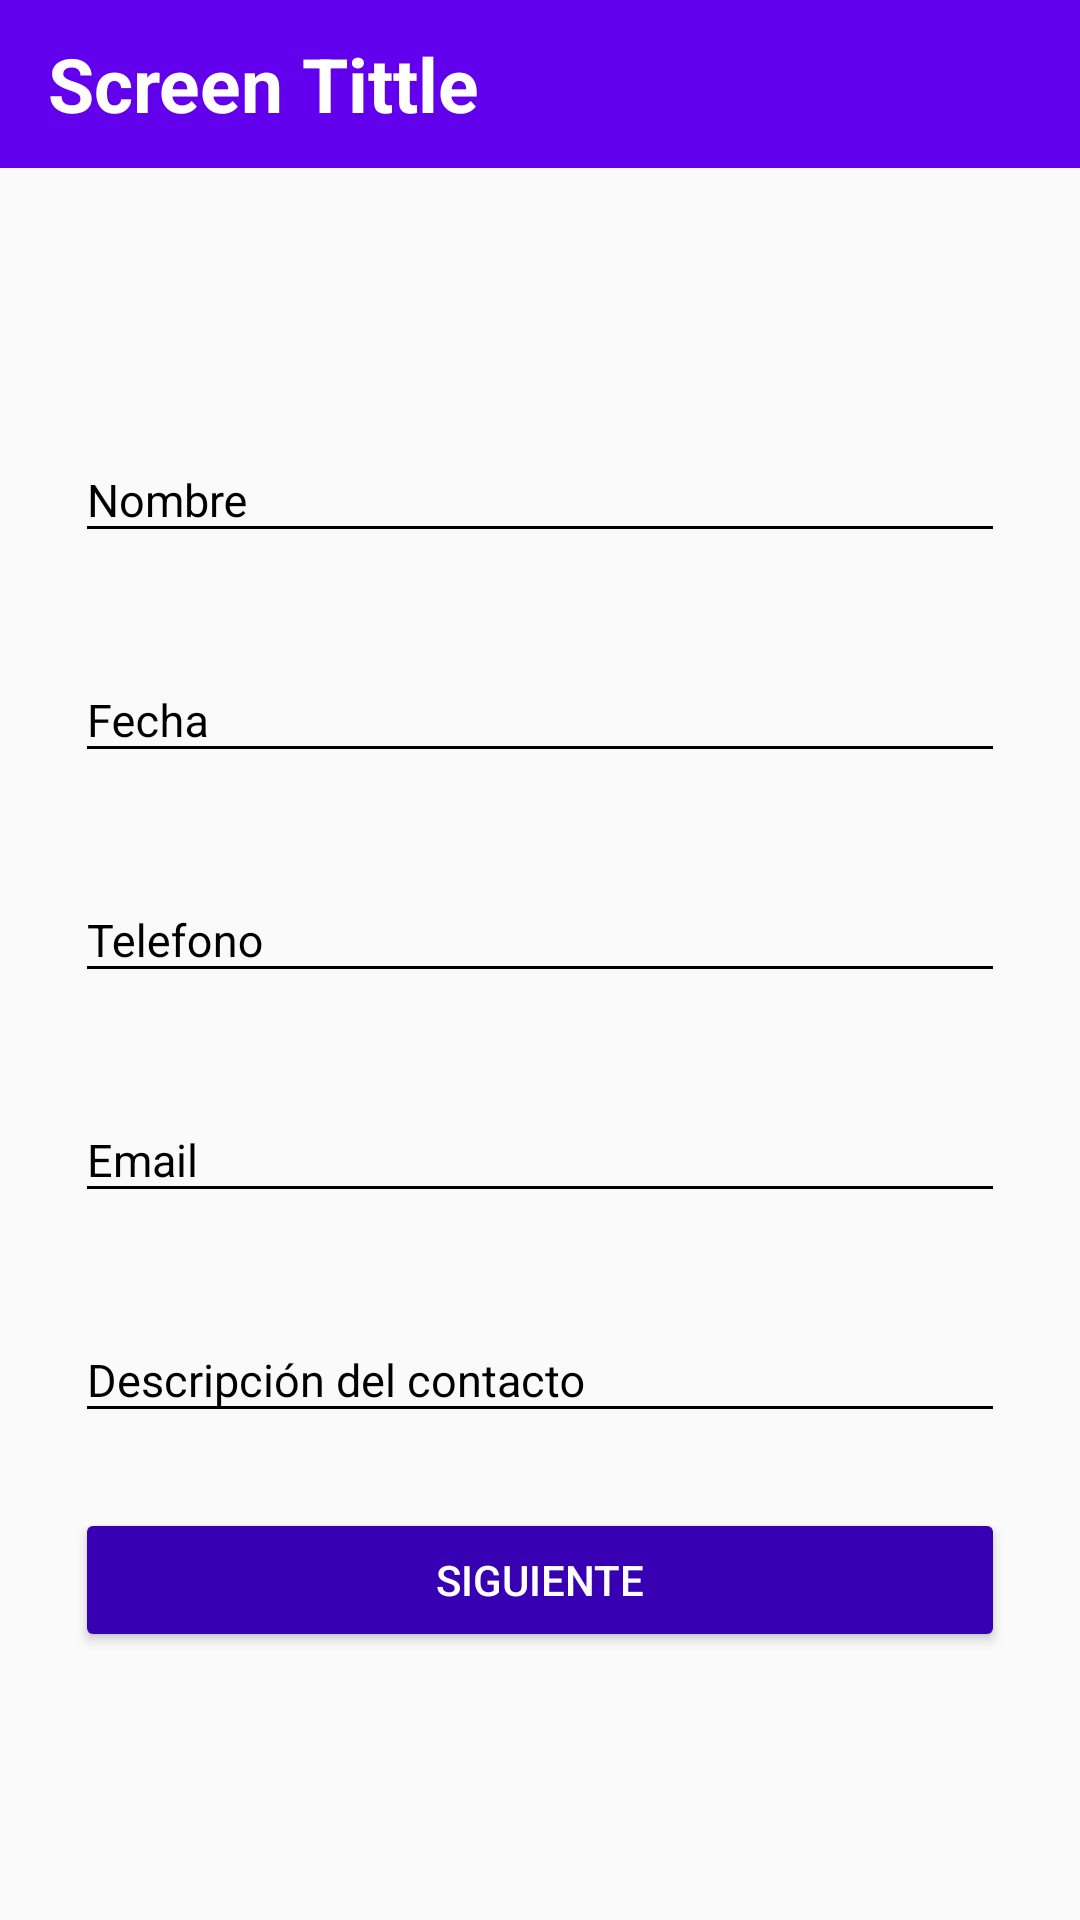

Write the Android layout XML for this screen, with the resource values it uses.
<!-- AndroidManifest.xml: application theme AppTheme -->
<!-- res/layout/activity_main.xml -->
<?xml version="1.0" encoding="utf-8"?>
<androidx.coordinatorlayout.widget.CoordinatorLayout
    xmlns:android="http://schemas.android.com/apk/res/android"
    xmlns:tools="http://schemas.android.com/tools"
    xmlns:app="http://schemas.android.com/apk/res-auto"
    android:layout_width="match_parent"
    android:layout_height="match_parent"
    android:fitsSystemWindows="true"
    tools:context=".MainActivity">

    <LinearLayout
        android:layout_width="match_parent"
        android:layout_height="match_parent"
        android:orientation="vertical">

        <include layout="@layout/appbar" />

        <ScrollView
            android:layout_width="match_parent"
            android:layout_height="match_parent"
            android:fillViewport="true"
            app:layout_behavior="@string/appbar_scrolling_view_behavior"
            android:paddingHorizontal="@dimen/padding_horizontal_form"
            android:paddingVertical="@dimen/padding_vertical_form">

            <LinearLayout
                android:layout_width="match_parent"
                android:layout_height="match_parent"
                android:orientation="vertical"
                android:paddingTop="@dimen/padding_top_form">

                <com.google.android.material.textfield.TextInputLayout
                    android:layout_height="wrap_content"
                    android:layout_width="match_parent"
                    android:theme="@style/EditText">

                    <com.google.android.material.textfield.TextInputEditText
                        android:id="@+id/name_contact"
                        android:layout_width="match_parent"
                        android:layout_height="wrap_content"
                        android:hint="@string/name_contact"/>

                </com.google.android.material.textfield.TextInputLayout>

                <com.google.android.material.textfield.TextInputLayout
                    android:layout_height="wrap_content"
                    android:layout_width="match_parent"
                    android:theme="@style/EditText"
                    android:layout_marginTop="@dimen/margitop_bettew_edittext">

                    <com.google.android.material.textfield.TextInputEditText
                        android:id="@+id/date"
                        android:layout_width="match_parent"
                        android:layout_height="wrap_content"
                        android:hint="@string/date"
                        android:inputType="date"
                        android:focusable="false"
                        android:maxLines="1"
                        android:onClick="showDatePicker"/>

                </com.google.android.material.textfield.TextInputLayout>

                <com.google.android.material.textfield.TextInputLayout
                    android:layout_height="wrap_content"
                    android:layout_width="match_parent"
                    android:theme="@style/EditText"
                    android:layout_marginTop="@dimen/margitop_bettew_edittext">

                    <com.google.android.material.textfield.TextInputEditText
                        android:id="@+id/phone"
                        android:layout_width="match_parent"
                        android:layout_height="wrap_content"
                        android:hint="@string/phone"/>

                </com.google.android.material.textfield.TextInputLayout>

                <com.google.android.material.textfield.TextInputLayout
                    android:layout_height="wrap_content"
                    android:layout_width="match_parent"
                    android:theme="@style/EditText"
                    android:layout_marginTop="@dimen/margitop_bettew_edittext">

                    <com.google.android.material.textfield.TextInputEditText
                        android:id="@+id/mail"
                        android:layout_width="match_parent"
                        android:layout_height="wrap_content"
                        android:hint="@string/mail"
                        android:inputType="textEmailAddress"/>

                </com.google.android.material.textfield.TextInputLayout>

                <com.google.android.material.textfield.TextInputLayout
                    android:layout_height="wrap_content"
                    android:layout_width="match_parent"
                    android:theme="@style/EditText"
                    android:layout_marginTop="@dimen/margitop_bettew_edittext">

                    <com.google.android.material.textfield.TextInputEditText
                        android:id="@+id/contact_description"
                        android:layout_width="match_parent"
                        android:layout_height="wrap_content"
                        android:hint="@string/contact_description"/>

                </com.google.android.material.textfield.TextInputLayout>

                <Button
                    android:layout_width="match_parent"
                    android:layout_height="wrap_content"
                    android:theme="@style/RisedButton"
                    android:text="@string/next"
                    android:layout_marginTop="@dimen/margitop_bettew_edittext"
                    android:onClick="goToConfirm"/>

            </LinearLayout>

        </ScrollView>
    </LinearLayout>
</androidx.coordinatorlayout.widget.CoordinatorLayout>
<!-- res/layout/appbar.xml (included above) -->
<?xml version="1.0" encoding="utf-8"?>
<com.google.android.material.appbar.AppBarLayout
    xmlns:android="http://schemas.android.com/apk/res/android"
    xmlns:app="http://schemas.android.com/apk/res-auto"
    xmlns:tools="http://schemas.android.com/tools"
    android:layout_width="match_parent"
    android:layout_height="wrap_content"
    android:theme="@style/AppTheme.AppBarOverlay">

    <androidx.appcompat.widget.Toolbar
        android:id="@+id/toolbar"
        android:layout_width="match_parent"
        android:layout_height="?attr/actionBarSize"
        android:background="@color/colorPrimary"
        app:popupTheme="@style/AppTheme.AppBarOverlay">

        <TextView
            android:layout_width="match_parent"
            android:layout_height="wrap_content"
            android:text="Screen Tittle"
            android:textSize="@dimen/screen_tittle_size"
            android:textStyle="bold"
            android:textColor="@android:color/white"/>

    </androidx.appcompat.widget.Toolbar>

</com.google.android.material.appbar.AppBarLayout>
<!-- resources referenced by this layout -->
<resources>
  <dimen name="margitop_bettew_edittext">25dp</dimen>
  <dimen name="padding_horizontal_form">25dp</dimen>
  <dimen name="padding_top_form">50dp</dimen>
  <dimen name="padding_vertical_form">30dp</dimen>
  <dimen name="screen_tittle_size">25sp</dimen>
  <string name="contact_description">Descripción del contacto</string>
  <string name="date">Fecha</string>
  <string name="mail">Email</string>
  <string name="name_contact">Nombre</string>
  <string name="next">Siguiente</string>
  <string name="phone">Telefono</string>
  <style name="AppTheme.AppBarOverlay" parent="ThemeOverlay.AppCompat.Dark.ActionBar" />
  <style name="EditText" parent="Theme.AppCompat.Light">
          <item name="android:textColorHint">@android:color/black</item>
          <item name="android:textSize">@dimen/text_size_contact</item>
          <item name="android:textColorPrimary">@android:color/black</item>
          <item name="colorAccent">@android:color/black</item>
          <item name="colorControlNormal">@android:color/black</item>
          <item name="colorControlActivated">@android:color/black</item>
      </style>
  <style name="RisedButton" parent="Theme.AppCompat.Light">
          <item name="colorButtonNormal">@color/colorPrimaryDark</item>
          <item name="colorControlHighlight">@color/colorPrimary</item>
          <item name="android:textColor">@android:color/white</item>
      </style>
  <style name="AppTheme" parent="Theme.AppCompat.Light.NoActionBar">
          
          <item name="colorPrimary">@color/colorPrimary</item>
          <item name="colorPrimaryDark">@color/colorPrimaryDark</item>
          <item name="colorAccent">@color/colorAccent</item>
      </style>
  <dimen name="text_size_contact">15sp</dimen>
  <!-- not gathered from this repository: default colours our renderer supplied (Android Studio template values) -->
  <color name="colorPrimary">#FF6200EE</color>
  <color name="colorPrimaryDark">#FF3700B3</color>
  <color name="colorAccent">#FF03DAC5</color>
</resources>
